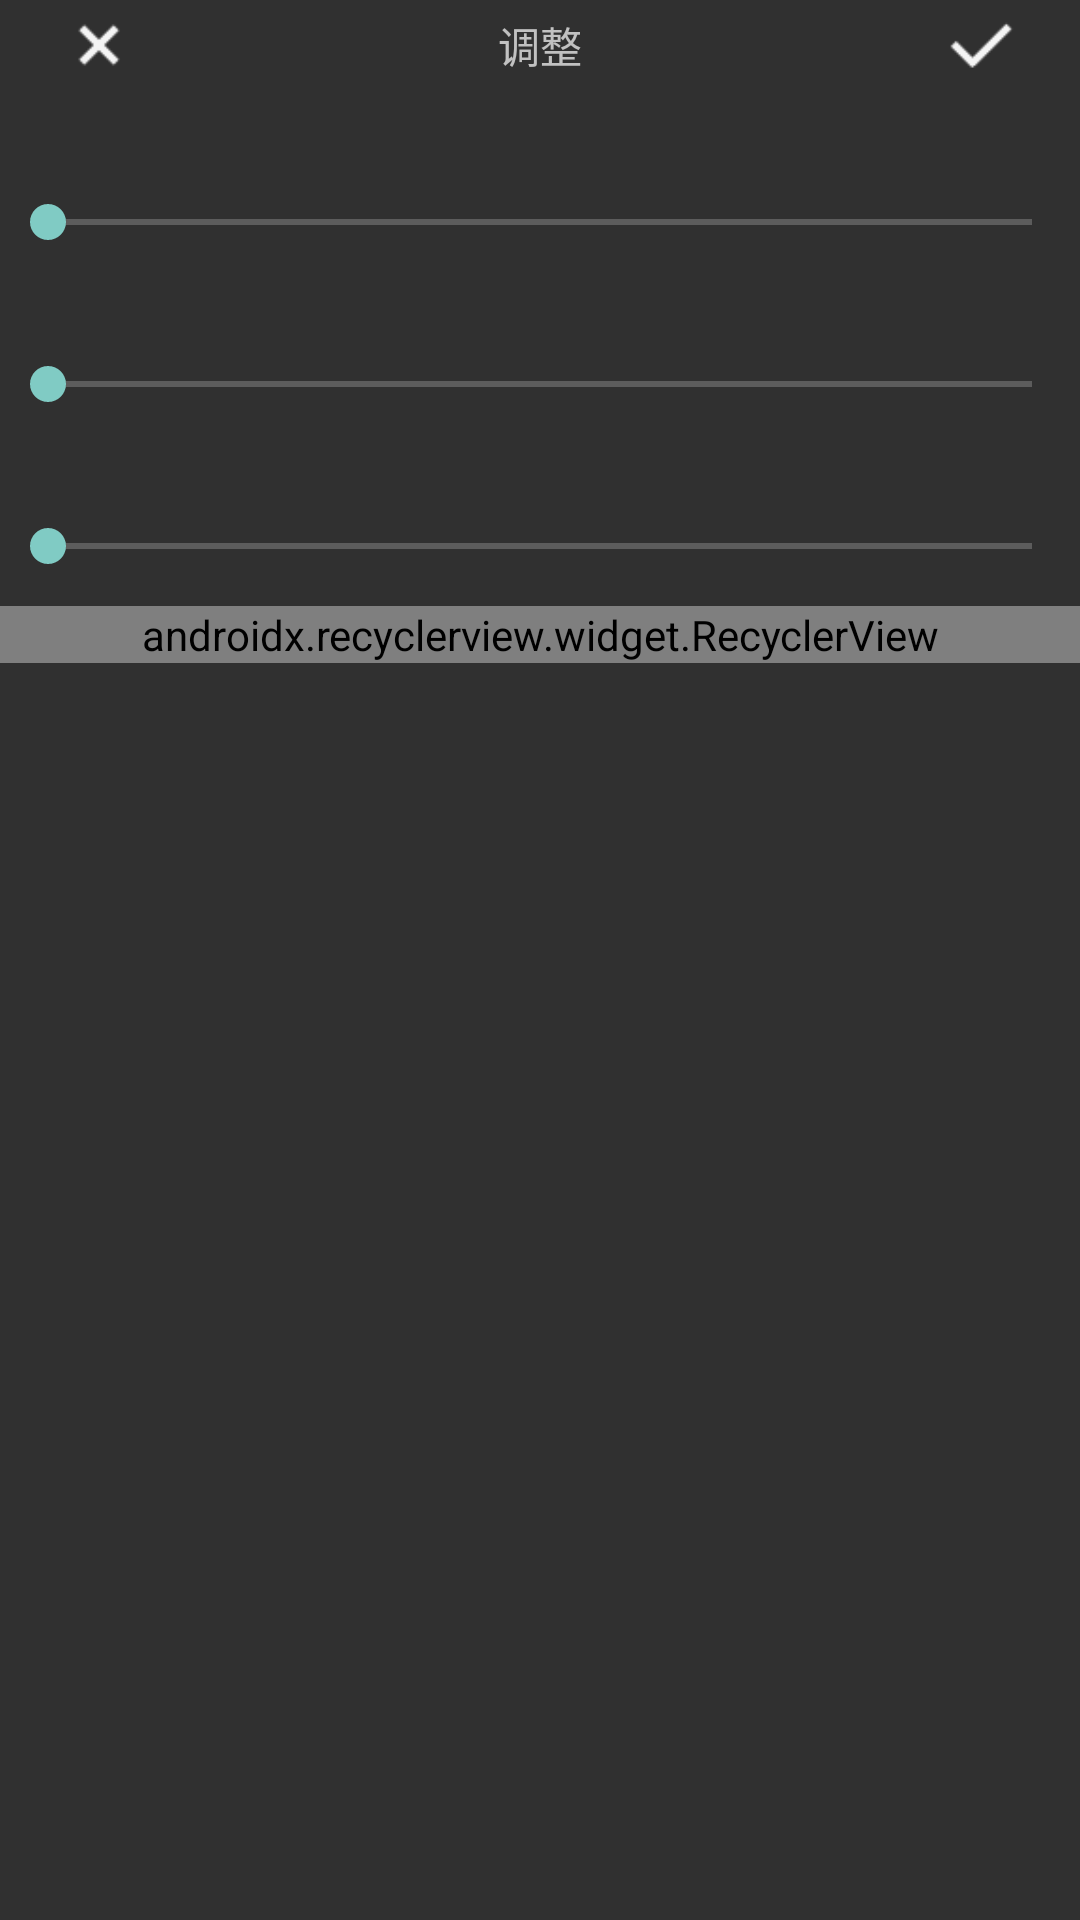

Write the Android layout XML for this screen, with the resource values it uses.
<!-- AndroidManifest.xml: application theme AppTheme -->
<!-- res/layout/edit_panel_adjust.xml -->
<?xml version="1.0" encoding="utf-8"?>
<ScrollView xmlns:android="http://schemas.android.com/apk/res/android"
    xmlns:app="http://schemas.android.com/apk/res-auto"
    xmlns:tools="http://schemas.android.com/tools"
    android:layout_width="match_parent"
    android:layout_height="wrap_content">

    <RelativeLayout
        android:layout_width="match_parent"
        android:layout_height="wrap_content">

        <RelativeLayout
            android:id="@+id/vw_title"
            android:layout_width="match_parent"
            android:layout_height="30dp">

            <ImageView
                android:id="@+id/iv_cancel"
                android:layout_width="30dp"
                android:layout_height="match_parent"
                android:layout_centerVertical="true"
                android:layout_marginStart="18dp"
                android:background="@drawable/bg_dark_red"
                android:src="@drawable/icon_cancel" />

            <TextView
                android:layout_width="wrap_content"
                android:layout_height="wrap_content"
                android:layout_centerInParent="true"
                android:text="@string/edit_adjust" />

            <ImageView
                android:id="@+id/iv_apply"
                android:layout_width="30dp"
                android:layout_height="match_parent"
                android:layout_alignParentEnd="true"
                android:layout_centerVertical="true"
                android:layout_marginEnd="18dp"
                android:background="@drawable/bg_dark_red"
                android:src="@drawable/icon_apply" />

        </RelativeLayout>

        <LinearLayout
            android:id="@+id/vw_control_params"
            android:layout_width="match_parent"
            android:layout_height="wrap_content"
            android:layout_below="@id/vw_title"
            android:orientation="vertical">

            <LinearLayout
                android:id="@+id/vw_adjust_value_1"
                android:layout_width="wrap_content"
                android:layout_height="wrap_content"
                android:layout_marginStart="18dp"
                android:layout_marginTop="10dp"
                android:orientation="horizontal">

                <TextView
                    android:id="@+id/tv_adjust_name_1"
                    android:layout_width="wrap_content"
                    android:layout_height="wrap_content"
                    tools:text="参数" />

                <TextView
                    android:id="@+id/tv_adjust_value_1"
                    android:layout_width="wrap_content"
                    android:layout_height="wrap_content"
                    android:layout_marginStart="10dp"
                    tools:text="0" />

            </LinearLayout>

            <SeekBar
                android:id="@+id/sb_adjust_bar_1"
                android:layout_width="match_parent"
                android:layout_height="20dp"
                android:layout_marginTop="5dp"
                android:max="2000" />

            <LinearLayout
                android:id="@+id/vw_adjust_value_2"
                android:layout_width="wrap_content"
                android:layout_height="wrap_content"
                android:layout_marginStart="18dp"
                android:layout_marginTop="10dp"
                android:orientation="horizontal">

                <TextView
                    android:id="@+id/tv_adjust_name_2"
                    android:layout_width="wrap_content"
                    android:layout_height="wrap_content"
                    tools:text="参数" />

                <TextView
                    android:id="@+id/tv_adjust_value_2"
                    android:layout_width="wrap_content"
                    android:layout_height="wrap_content"
                    android:layout_marginStart="10dp"
                    tools:text="0" />

            </LinearLayout>

            <SeekBar
                android:id="@+id/sb_adjust_bar_2"
                android:layout_width="match_parent"
                android:layout_height="20dp"
                android:layout_marginTop="5dp"
                android:max="2000" />

            <LinearLayout
                android:id="@+id/vw_adjust_value_3"
                android:layout_width="wrap_content"
                android:layout_height="wrap_content"
                android:layout_marginStart="18dp"
                android:layout_marginTop="10dp"
                android:orientation="horizontal">

                <TextView
                    android:id="@+id/tv_adjust_name_3"
                    android:layout_width="wrap_content"
                    android:layout_height="wrap_content"
                    tools:text="参数" />

                <TextView
                    android:id="@+id/tv_adjust_value_3"
                    android:layout_width="wrap_content"
                    android:layout_height="wrap_content"
                    android:layout_marginStart="10dp"
                    tools:text="0" />

            </LinearLayout>

            <SeekBar
                android:id="@+id/sb_adjust_bar_3"
                android:layout_width="match_parent"
                android:layout_height="20dp"
                android:layout_marginTop="5dp"
                android:max="2000" />

        </LinearLayout>


        <android.support.v7.widget.RecyclerView
            android:id="@+id/rcv_adjust_list"
            android:layout_width="match_parent"
            android:layout_height="wrap_content"
            android:layout_below="@id/vw_control_params"
            android:layout_marginTop="10dp"
            app:layoutManager="android.support.v7.widget.LinearLayoutManager"
            tools:orientation="horizontal" />

    </RelativeLayout>

</ScrollView>
<!-- resources referenced by this layout -->
<resources>
  <!-- drawable bg_dark_red (drawable) -->
  <?xml version="1.0" encoding="utf-8"?>
  <selector xmlns:android="http://schemas.android.com/apk/res/android">
      <item android:drawable="@color/theme_dark" android:state_pressed="false" />
      <item android:drawable="@color/theme_red" android:state_pressed="true" />
  </selector>
  <!-- drawable icon_apply: png bitmap (drawable-xhdpi, 320 bytes) -->
  <!-- drawable icon_cancel: png bitmap (drawable-xhdpi, 237 bytes) -->
  <string name="edit_adjust">调整</string>
  <style name="AppTheme" parent="Theme.AppCompat.NoActionBar">
  
      </style>
  <color name="theme_dark">#303030</color>
  <color name="theme_red">#FF4240</color>
</resources>
